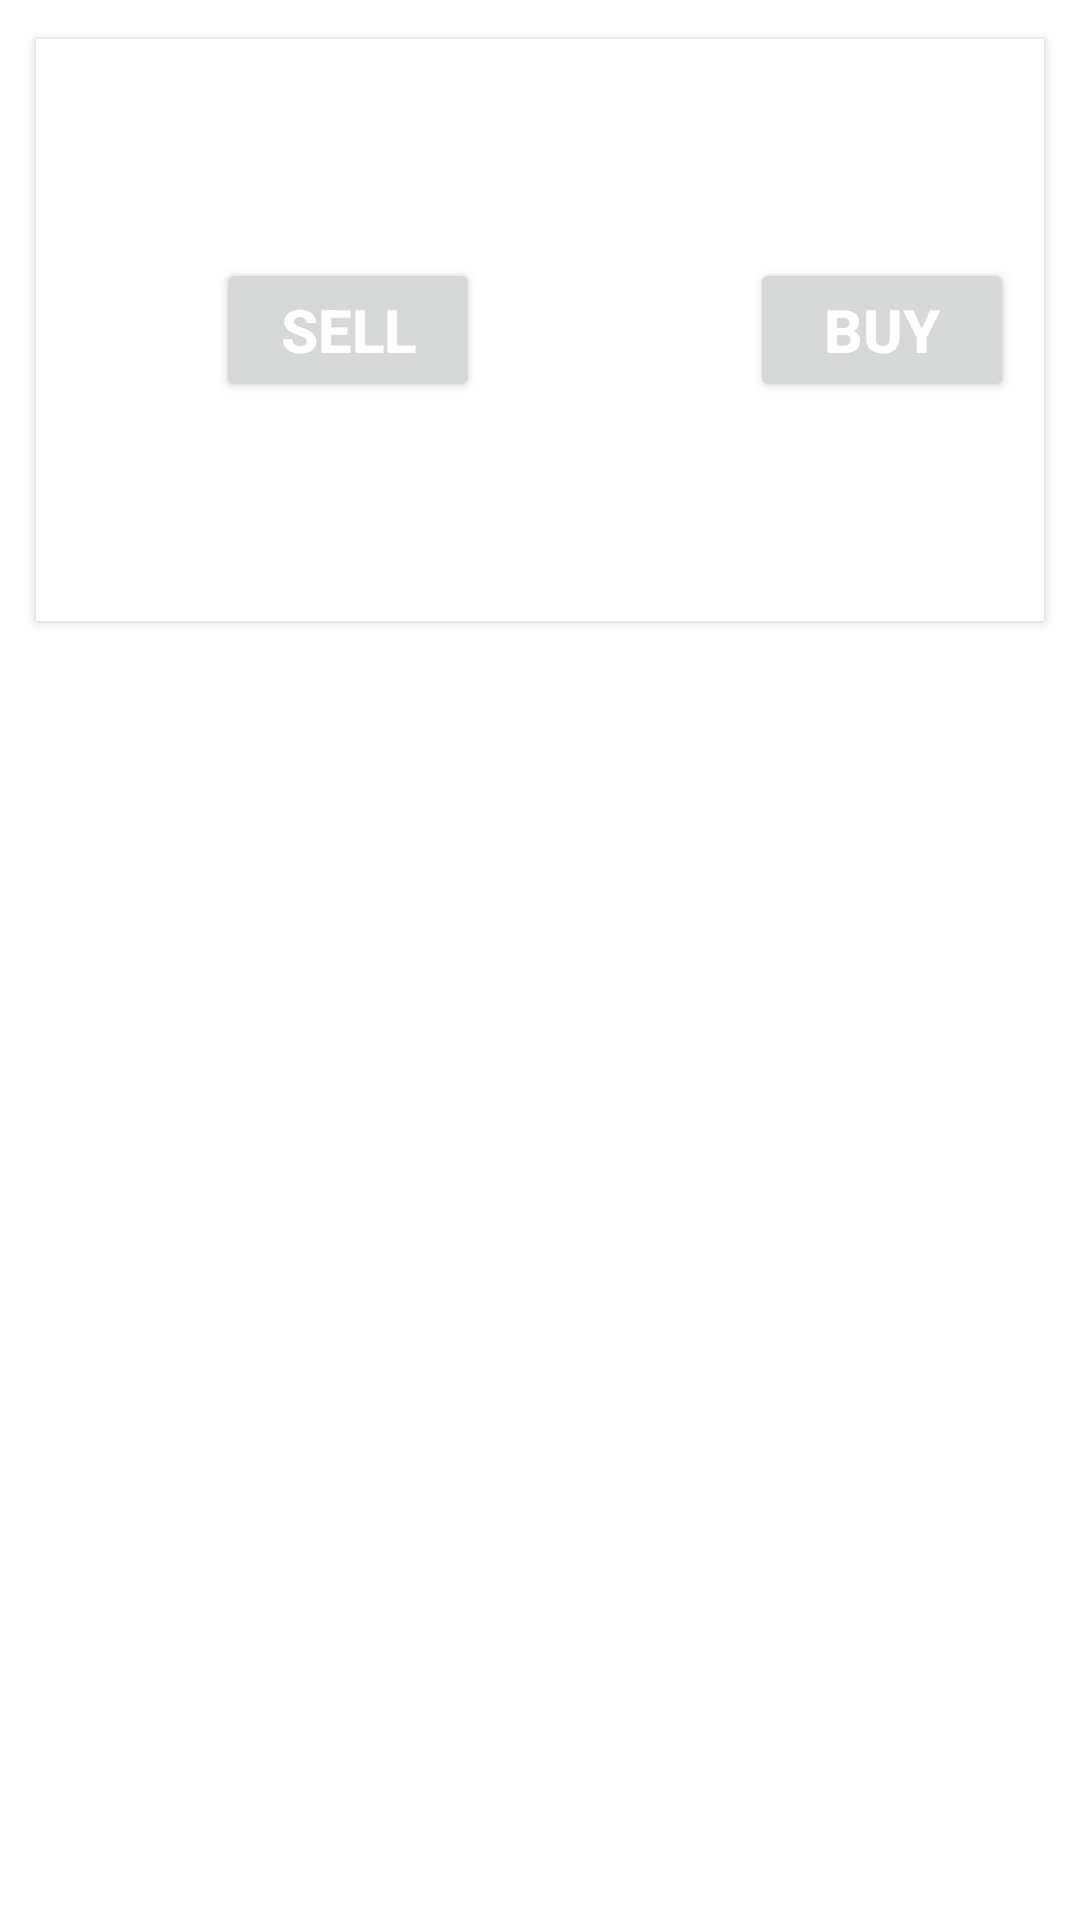

Write the Android layout XML for this screen, with the resource values it uses.
<!-- AndroidManifest.xml: application theme Theme.MyApplication -->
<!-- res/layout/content_main.xml -->
<?xml version="1.0" encoding="utf-8"?>
<FrameLayout xmlns:android="http://schemas.android.com/apk/res/android"
    xmlns:app="http://schemas.android.com/apk/res-auto"
    android:id="@+id/home_framelayout"
    xmlns:tools="http://schemas.android.com/tools"
    android:layout_width="match_parent"
    android:layout_height="match_parent"
    app:layout_behavior="@string/appbar_scrolling_view_behavior"
    tools:showIn="@layout/app_bar_main">



    <androidx.cardview.widget.CardView
        android:layout_width="match_parent"
        android:layout_height="200dp"
        android:layout_centerInParent="true"
        android:layout_margin="10dp"
        android:elevation="3dp"
        app:cardCornerRadius="0dp"
        app:cardPreventCornerOverlap="false"
        app:cardUseCompatPadding="true"
        tools:ignore="MissingConstraints"
        tools:layout_editor_absoluteX="16dp"
        tools:layout_editor_absoluteY="41dp">

        <LinearLayout
            android:layout_width="match_parent"
            android:layout_height="match_parent"
            android:orientation="horizontal">

            <Button
                android:id="@+id/Sellbtn"
                android:layout_width="wrap_content"
                android:layout_height="wrap_content"
                android:text="SELL"
                android:textStyle="bold"
                android:textSize="20sp"
                android:textColor="@color/white"
                android:layout_gravity="center"
                android:layout_marginLeft="60dp"/>

            <Button
                android:id="@+id/Buybtn"
                android:layout_width="wrap_content"
                android:layout_height="wrap_content"
                android:layout_gravity="center"
                android:text="Buy"
                android:layout_marginLeft="90dp"
                android:textColor="@color/white"
                android:textSize="20sp"
                android:textStyle="bold" />
        </LinearLayout>
    </androidx.cardview.widget.CardView>
</FrameLayout>
<!-- res/layout/app_bar_main.xml (included above) -->
<?xml version="1.0" encoding="utf-8"?>
<androidx.coordinatorlayout.widget.CoordinatorLayout xmlns:android="http://schemas.android.com/apk/res/android"
    xmlns:app="http://schemas.android.com/apk/res-auto"
    xmlns:tools="http://schemas.android.com/tools"
    android:layout_width="match_parent"
    android:layout_height="match_parent"
    tools:context=".HomeActivity">

    <com.google.android.material.appbar.AppBarLayout
        android:layout_width="match_parent"
        android:layout_height="wrap_content"
        android:theme="@style/Theme.MyApplication.AppBarOverlay">

        <androidx.appcompat.widget.Toolbar
            android:id="@+id/toolbar"
            android:layout_width="match_parent"
            android:layout_height="match_parent"
            android:background="?attr/colorPrimary"
            app:popupTheme="@style/Theme.MyApplication.PopupOverlay">

            <LinearLayout
                android:layout_width="match_parent"
                android:layout_height="wrap_content"
                android:orientation="vertical">

                <LinearLayout
                    android:layout_width="wrap_content"
                    android:layout_height="wrap_content"
                    android:orientation="horizontal">

                    <ImageView
                        android:layout_width="wrap_content"
                        android:layout_height="wrap_content"
                        android:layout_marginTop="10dp"
                        android:src="@drawable/location" />

                    <TextView
                        android:layout_width="wrap_content"
                        android:layout_height="41dp"
                        android:layout_marginTop="10dp"
                        android:foregroundTint="@color/white"
                        android:text="  Current Location"
                        android:textColor="@color/white"
                        android:textSize="16sp" />
                </LinearLayout>

                <LinearLayout
                    android:layout_width="match_parent"
                    android:layout_height="wrap_content"
                    android:orientation="horizontal">

                    <ImageView
                        android:layout_width="wrap_content"
                        android:layout_height="wrap_content"
                        android:src="@drawable/search"
                        app:tint="@color/white" />

                    <EditText
                        android:layout_width="match_parent"
                        android:layout_height="wrap_content"
                        android:foregroundTint="#50ffffff"
                        android:hint="   Search Here..." />
                </LinearLayout>
            </LinearLayout>
        </androidx.appcompat.widget.Toolbar>

    </com.google.android.material.appbar.AppBarLayout>

    <include
        layout="@layout/content_main" />



</androidx.coordinatorlayout.widget.CoordinatorLayout>
<!-- resources referenced by this layout -->
<resources>
  <color name="white">#FFFFFFFF</color>
  <style name="Theme.MyApplication.AppBarOverlay" parent="ThemeOverlay.AppCompat.Dark.ActionBar" />
  <style name="Theme.MyApplication.PopupOverlay" parent="ThemeOverlay.AppCompat.Light" />
  <style name="Theme.MyApplication" parent="Theme.MaterialComponents.DayNight.NoActionBar">
          
          <item name="colorPrimary">@color/teal_200</item>
          <item name="colorPrimaryVariant">@color/purple_700</item>
          <item name="colorOnPrimary">@color/white</item>
          
          <item name="colorSecondary">@color/teal_200</item>
          <item name="colorSecondaryVariant">@color/teal_700</item>
          <item name="colorOnSecondary">@color/black</item>
          
          <item name="android:statusBarColor" tools:targetApi="l">@color/teal_200</item>
          
      </style>
  <color name="teal_200">#FF03DAC5</color>
  <color name="purple_700">#FF3700B3</color>
  <color name="teal_700">#FF018786</color>
  <color name="black">#FF000000</color>
</resources>
